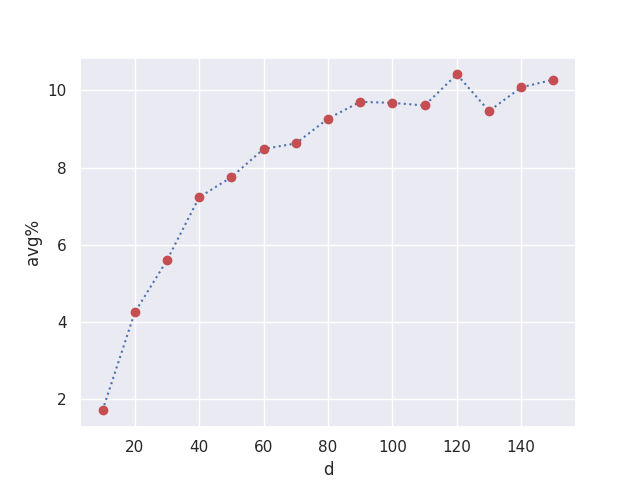

The table this chart was drawn from, first rows:
d, r1, r1^, r2, r2^, r3, r3^, r4, r4^, r5, r5^, avg%
10, 1.214, 1.199, 1.186, 1.172, 1.249, 1.208, 1.264, 1.234, 1.204, 1.198, 1.717
20, 1.326, 1.27, 1.358, 1.303, 1.3, 1.244, 1.304, 1.259, 1.365, 1.293, 4.253
30, 1.377, 1.29, 1.395, 1.324, 1.384, 1.305, 1.39, 1.316, 1.39, 1.313, 5.603
40, 1.416, 1.286, 1.417, 1.32, 1.413, 1.284, 1.383, 1.325, 1.408, 1.313, 7.234
50, 1.427, 1.293, 1.415, 1.309, 1.432, 1.325, 1.408, 1.323, 1.43, 1.312, 7.754
60, 1.405, 1.292, 1.406, 1.295, 1.436, 1.297, 1.419, 1.302, 1.444, 1.319, 8.485
70, 1.428, 1.299, 1.434, 1.309, 1.44, 1.327, 1.45, 1.317, 1.426, 1.306, 8.627
80, 1.423, 1.297, 1.43, 1.286, 1.437, 1.297, 1.417, 1.294, 1.452, 1.32, 9.27
90, 1.455, 1.313, 1.439, 1.292, 1.452, 1.325, 1.439, 1.293, 1.448, 1.308, 9.705
100, 1.439, 1.293, 1.433, 1.293, 1.443, 1.29, 1.431, 1.287, 1.453, 1.339, 9.679
110, 1.45, 1.284, 1.442, 1.315, 1.442, 1.3, 1.443, 1.319, 1.439, 1.304, 9.61
120, 1.45, 1.292, 1.446, 1.294, 1.446, 1.3, 1.435, 1.303, 1.452, 1.289, 10.41
130, 1.45, 1.301, 1.433, 1.281, 1.448, 1.323, 1.453, 1.306, 1.447, 1.335, 9.466
140, 1.441, 1.321, 1.448, 1.291, 1.444, 1.292, 1.432, 1.293, 1.452, 1.292, 10.08
150, 1.448, 1.287, 1.452, 1.3, 1.443, 1.286, 1.446, 1.295, 1.436, 1.314, 10.28
